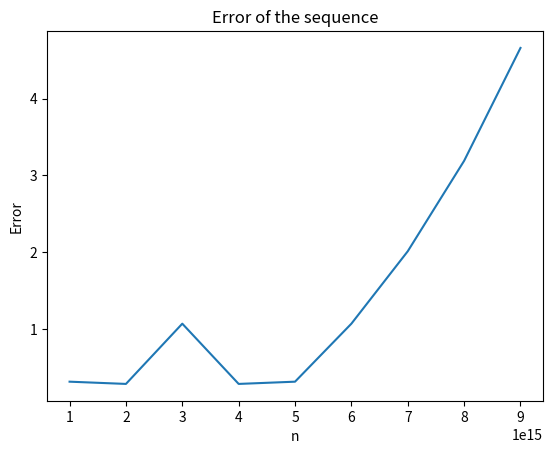

Recreate this plot in Python.
"""
The Machine epsilon is the distance between 1 and the next floating point number. Compute , which
is defined as the smallest floating point number such that it holds:
f l(1 + epsilon) > 1
Tips: use a while structure.
"""

epsilon = 1
while 1 + epsilon > 1:
    epsilon = epsilon/2

print("epsilon = ", epsilon * 2)


"""
Let’s consider the sequence 
an = (1 + 1/n )^n.
It is well known that: 
lim n→∞ an = e
where e is the Euler costant. Choose different values for n, compute an and compare it to the real
value of the Euler costant. What happens if you choose a large value of n? Guess the reason."""
import numpy as np
import matplotlib.pyplot as plt
def an(n):
    return (1 + 1/n)**n

n = np.arange(1e15,1e16,1e15)
plt.figure(1)
sequence = an(n)
error = np.abs(sequence - np.exp(1))
plt.plot(n,error)
plt.title("Error of the sequence")
plt.xlabel("n")
plt.ylabel("Error")
#plt.show()

"""
Let’s consider the matrices:
"""
A = np.array([[4,2],[1,3]])
B = np.array([[4,2],[2,1]])

"""
Compute the rank of A and B and their eigenvalues. Are A and B full-rank matrices? Can you infer
some relationship between the values of the eigenvalues and the full-rank condition? Please, corroborate
your deduction with other examples.
"""
rA = np.linalg.matrix_rank(A)
rB = np.linalg.matrix_rank(B)
print("Rank of A = ", rA)
print("Rank of B = ", rB)

eigValA,eigVecA = np.linalg.eig(A)
eigValB,eigVecB = np.linalg.eig(B)
print("Eigenvalues of A = ", eigValA)
print("Eigenvectors of A = ", eigVecA)
print("Eigenvalues of B = ", eigValB)
print("Eigenvectors of B = ", eigVecB)

# A is full rank, B is not full rank because row 1 and row 2 are linearly dependent
detA = np.linalg.det(A)
detB = np.linalg.det(B)
print("Determinant of A = ", detA)
print("Determinant of B = ", detB)
